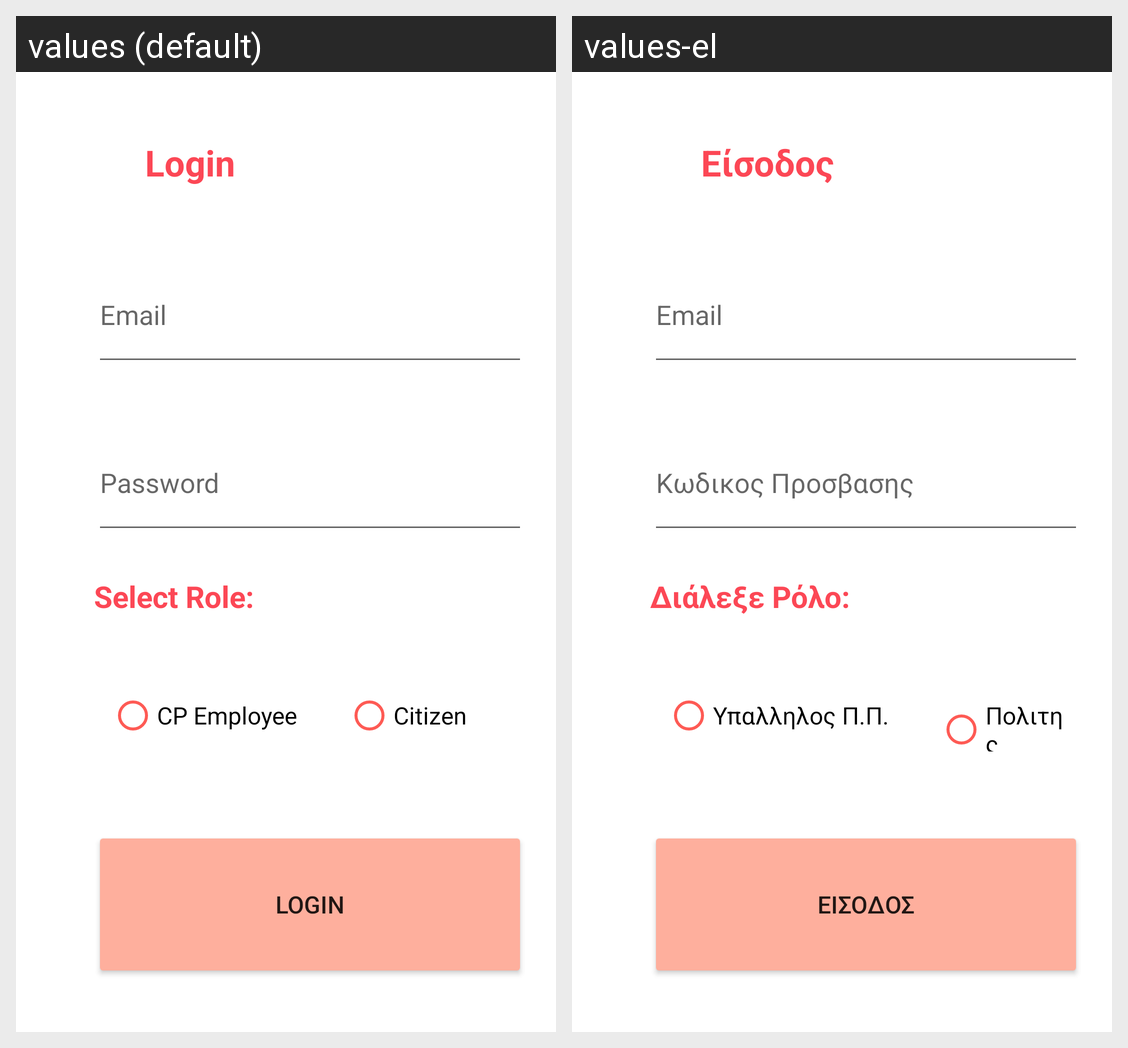

Locale-by-locale string values for the Android screen shown in this grid:
Android screen res/layout/activity_login.xml rendered under 2 locales, left to right: values (default), values-el. Device: Nexus 5 (rendered at 1080×1920; each locale shown at half size, 540×960, under a caption strip naming it); theme Theme.Smart_Alert.
Strings drawn on this screen, with the default value and each locale's value (text and hints the layout hard-codes, and strings that could not be matched under every locale, appear in the picture but are not listed):

Login2
  values: Login
  values-el: Είσοδος

Email
  values: Email
  values-el: Email

Password
  values: Password
  values-el: Κωδικος Προσβασης

Login
  values: Login
  values-el: Εισοδος

selectRole
  values: Select Role:
  values-el: Διάλεξε Ρόλο:

CPEmployeeShort
  values: CP Employee
  values-el: Υπαλληλος Π.Π.

Citizen
  values: Citizen
  values-el: Πολιτης
